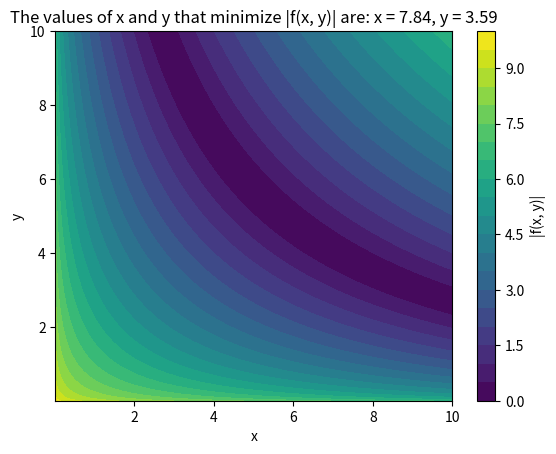

The matplotlib source for this figure:
import numpy as np
import matplotlib.pyplot as plt

# Define the function f(x, y)
def f(x, y):
    return np.sqrt(x) + np.sqrt(y) - 5 + np.sqrt(x * y) - 5

# Define the range and resolution of the meshgrid
x_vals = np.linspace(0.01, 10, 1010)  # Avoid 0 to prevent sqrt(0) issues
y_vals = np.linspace(0.01, 10, 1010)

# Create the 2D meshgrid
X, Y = np.meshgrid(x_vals, y_vals)

# Compute f(x, y) for all points in the mesh
Z = np.abs(f(X, Y))

# Plot the result as a contour plot
plt.contourf(X, Y, Z, 20, cmap='viridis',vmin=0)
plt.colorbar(label='|f(x, y)|')
plt.xlabel('x')
plt.ylabel('y')
plt.title('The values of x and y that minimize |f(x, y)| are: x = 7.84, y = 3.59')
plt.show()

x_guess=0.263932
y_guess=4.73606797749979
x_guess=np.sqrt(9.7)
y_guess=np.sqrt(2.8)


print(f"guess:{f(np.power(x_guess,2),np.power(y_guess,2))}")
# Find the index of the minimum absolute value of f(x, y)
min_index = np.unravel_index(np.argmin(np.abs(Z)), Z.shape)

# Retrieve the corresponding x and y values
x_min = X[min_index]
y_min = Y[min_index]

# Output the result
print(f"The values of x and y that minimize |f(x, y)| are: x = {x_min}, y = {y_min}")
print(f"f={f(x_min,y_min)}")